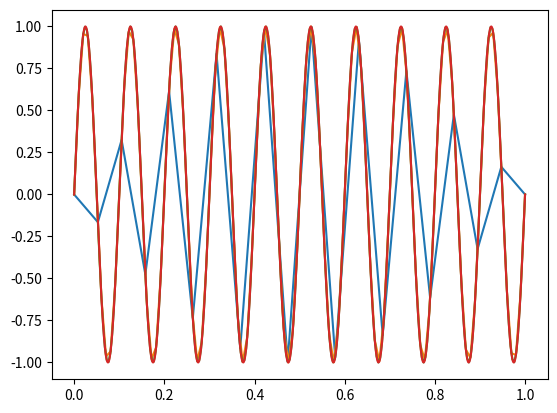

This chart was generated by the following Python code: (Note: this script raises an exception after producing the figure.)
import numpy as np
from matplotlib import pyplot as plt
import matplotlib.image as mpimg

#dyskretyzacja
def discretizeSinus(f, Fs):
    n = 10 #liczba cykli
    t = n / f #wzór na częstotliwość
    Ts = 1. / Fs
    N = int(t / Ts) #liczba próbek
    print(N)
    
    x = np.linspace(0, t, N)
    y = np.sin(2*np.pi*f*x)
    plt.plot(x, y)
    plt.show()

discretizeSinus(10, 20)
# discretizeSinus(10, 21)
# discretizeSinus(10, 30)
# discretizeSinus(10, 45)
# discretizeSinus(10, 50)
discretizeSinus(10, 100)
# discretizeSinus(10, 200)
discretizeSinus(10, 250)
discretizeSinus(10, 1000)

#Twierdzenie o próbkowaniu, twierdzenie Nyquista–Shannona
#Częstotliwość sygnału nie powinna przekraczać połowy częstotliwości próbkowania.

#Aliasing
#Nieodwracalne zniekształcenie sygnału w procesie próbkowania wynikające z niespełnienia założeń twierdzenia o próbkowaniu.

methods = [None, 'none', 'nearest', 'bilinear', 'bicubic', 'spline16',
           'spline36', 'hanning', 'hamming', 'hermite', 'kaiser', 'quadric',
           'catrom', 'gaussian', 'bessel', 'mitchell', 'sinc', 'lanczos']

# Fixing random state for reproducibility
np.random.seed(19680801)

img = mpimg.imread (r'C:/Users/<user>/Documents/studia/PIAD/lab4/pluto.png')
plt.imshow(img)
plt.show()

# fig, axs = plt.subplots(nrows=3, ncols=6, figsize=(9, 6),
#                         subplot_kw={'xticks': [], 'yticks': []})

# for ax, interp_method in zip(axs.flat, methods):
#     ax.imshow(img, interpolation=interp_method, cmap='viridis')
#     ax.set_title(str(interp_method))

# plt.tight_layout()
# plt.savefig('interpolation_methods.png')

#kwantyzacja
a = plt.imshow(img)
arr = a.get_array()
print(arr.shape)
#(max(rgb[... , :3]) + min(rgb[... , :3])/2)

jasnosc = lambda rgb : np.dot(rgb[...,:3],[(rgb.max()+rgb.min()/2),(rgb.max()+rgb.min()/2),(rgb.max()+rgb.min()/2)])
a1 = jasnosc(img)  
plt.imshow(a1)
plt.show() 

usrednienie = lambda rgb : np.dot(rgb[...,:3],[(rgb.sum()/3),(rgb.sum()/3),(rgb.sum()/3)])
a2 = usrednienie(img)  
plt.imshow(a2)
plt.show() 

luminacja = lambda rgb : np.dot(rgb[... , :3] , [0.21 , 0.72, 0.07]) 
a3 = luminacja(img)  
plt.imshow(a3)
plt.show()

histogram1, bin_edges1 = np.histogram(a1, bins=256, range=(0, 1))
plt.figure()
plt.plot(bin_edges1[0:-1], histogram1)
plt.show()

histogram2, bin_edges2 = np.histogram(a2, bins=256, range=(0, 1))
plt.figure()
plt.plot(bin_edges2[0:-1], histogram2)
plt.show()

histogram3, bin_edges3 = np.histogram(a3, bins=256, range=(0, 1))
plt.figure()
plt.plot(bin_edges3[0:-1], histogram3)
plt.show()

histogram4, bin_edges4 = np.histogram(a3, bins=16, range=(0, 1))
plt.figure()
plt.plot(bin_edges4[0:-1], histogram4)
plt.show()

print(histogram4)
